Photos from the image-classification dataset "data" in the GitHub repository alexmFIIR004/RN-Proiect. Its 5 classes are: asphalt, carpet, concrete, grass, tile.

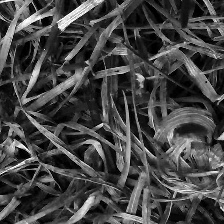
Label: grass

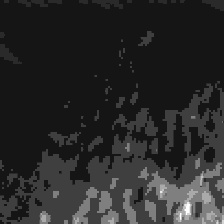
Label: carpet

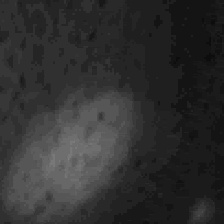
Label: tile

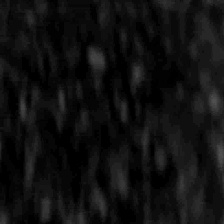
Label: asphalt

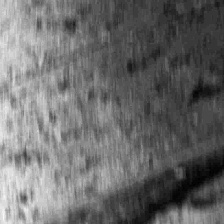
Label: concrete

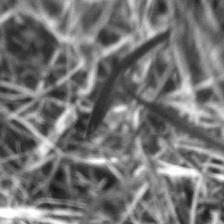
Label: grass
